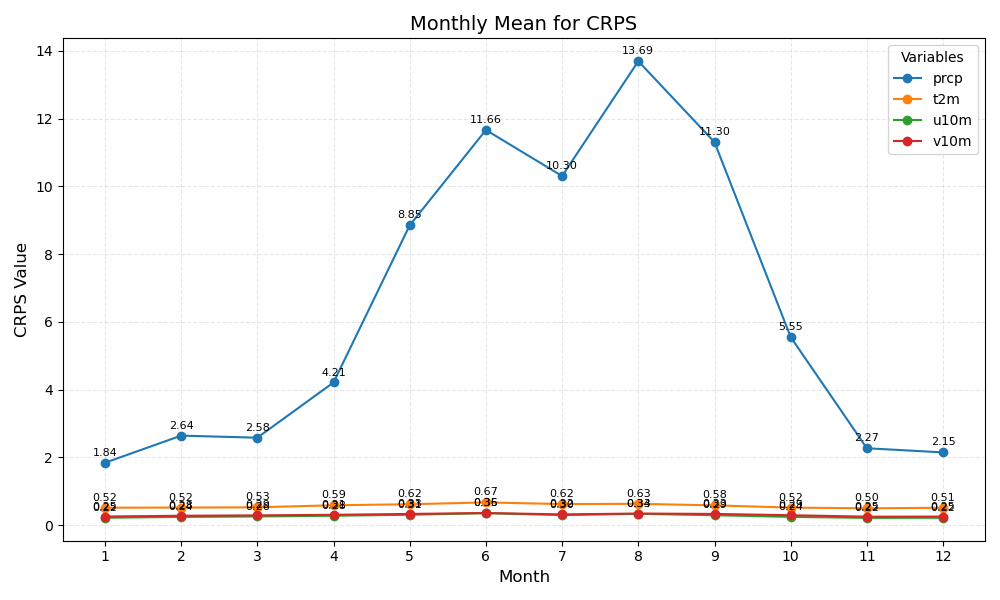

The file beside this chart, header and first rows:
month	prcp	t2m	u10m	v10m
1	1.84	0.52	0.22	0.25
2	2.64	0.52	0.24	0.28
3	2.58	0.53	0.26	0.29
4	4.21	0.59	0.28	0.31
5	8.85	0.62	0.31	0.33
6	11.66	0.67	0.35	0.36
7	10.30	0.62	0.30	0.32
8	13.69	0.63	0.33	0.34
9	11.30	0.58	0.29	0.33
10	5.55	0.52	0.24	0.29
11	2.27	0.50	0.22	0.25
12	2.15	0.51	0.22	0.25
